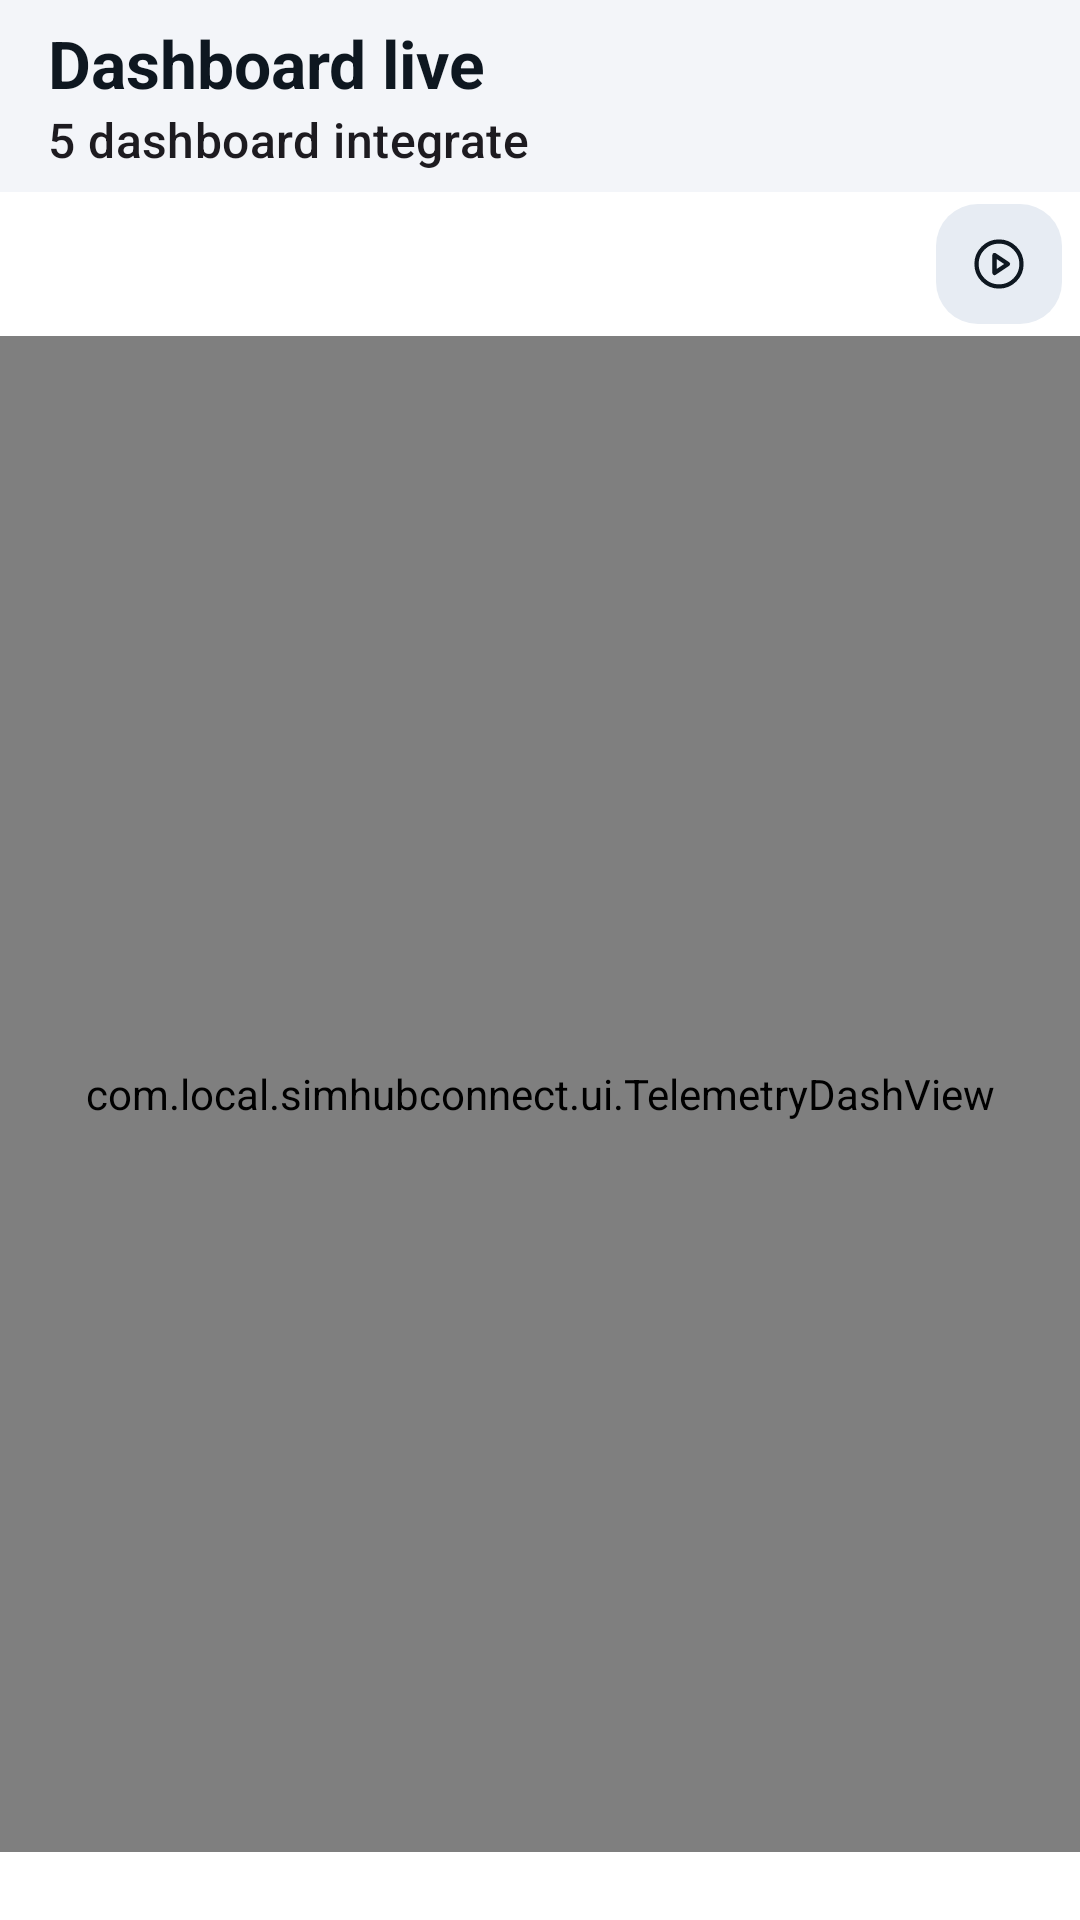

Layout XML and referenced resources for this Android screen:
<!-- AndroidManifest.xml: application theme Theme.SimHubConnect -->
<!-- res/layout/activity_live_dashboard.xml -->
<?xml version="1.0" encoding="utf-8"?>
<LinearLayout xmlns:android="http://schemas.android.com/apk/res/android"
    xmlns:app="http://schemas.android.com/apk/res-auto"
    android:layout_width="match_parent"
    android:layout_height="match_parent"
    android:background="@color/bg"
    android:fitsSystemWindows="true"
    android:orientation="vertical">

    <com.google.android.material.appbar.MaterialToolbar
        android:id="@+id/toolbar"
        android:layout_width="match_parent"
        android:layout_height="?attr/actionBarSize"
        app:navigationContentDescription="@string/back"
        app:navigationIcon="@drawable/ic_arrow_back"
        app:navigationIconTint="?attr/colorOnSurface"
        app:subtitle="@string/telemetry_live_subtitle"
        app:title="@string/live_title"
        app:titleTextAppearance="@style/TextAppearance.SimHubConnect.Toolbar" />

    <LinearLayout
        android:layout_width="match_parent"
        android:layout_height="wrap_content"
        android:background="@color/surface"
        android:gravity="center_vertical"
        android:orientation="horizontal"
        android:paddingStart="10dp"
        android:paddingTop="4dp"
        android:paddingEnd="6dp"
        android:paddingBottom="4dp">

        <com.google.android.material.chip.ChipGroup
            android:id="@+id/styleChips"
            android:layout_width="0dp"
            android:layout_height="wrap_content"
            android:layout_weight="1"
            app:chipSpacingHorizontal="6dp"
            app:selectionRequired="true"
            app:singleLine="true"
            app:singleSelection="true" />

        <com.google.android.material.button.MaterialButton
            android:id="@+id/demoButton"
            style="@style/Widget.Material3.Button.TonalButton"
            android:layout_width="42dp"
            android:layout_height="40dp"
            android:layout_marginStart="4dp"
            android:checkable="true"
            android:contentDescription="@string/demo_toggle"
            android:insetLeft="0dp"
            android:insetTop="0dp"
            android:insetRight="0dp"
            android:insetBottom="0dp"
            android:minWidth="0dp"
            android:minHeight="0dp"
            android:paddingStart="0dp"
            android:paddingEnd="0dp"
            app:cornerRadius="14dp"
            app:icon="@drawable/ic_demo"
            app:iconGravity="textStart"
            app:iconPadding="0dp"
            app:iconSize="20dp" />
    </LinearLayout>

    <FrameLayout
        android:layout_width="match_parent"
        android:layout_height="0dp"
        android:layout_weight="1">

        <com.local.simhubconnect.ui.TelemetryDashView
            android:id="@+id/dashView"
            android:layout_width="match_parent"
            android:layout_height="match_parent" />

        <LinearLayout
            android:id="@+id/overlay"
            android:layout_width="match_parent"
            android:layout_height="wrap_content"
            android:layout_gravity="center"
            android:layout_marginStart="32dp"
            android:layout_marginEnd="32dp"
            android:background="@drawable/bg_error_panel"
            android:gravity="center_horizontal"
            android:orientation="vertical"
            android:padding="24dp"
            android:visibility="gone">

            <TextView
                android:id="@+id/overlayTitle"
                android:layout_width="match_parent"
                android:layout_height="wrap_content"
                android:gravity="center"
                android:textAppearance="@style/TextAppearance.Material3.TitleMedium"
                android:textColor="@color/text_primary" />

            <TextView
                android:id="@+id/overlayDetail"
                android:layout_width="match_parent"
                android:layout_height="wrap_content"
                android:layout_marginTop="8dp"
                android:gravity="center"
                android:textAppearance="@style/TextAppearance.Material3.BodySmall"
                android:textColor="@color/text_secondary" />

            <com.google.android.material.button.MaterialButton
                android:id="@+id/demoButtonOverlay"
                style="@style/Widget.Material3.Button.TonalButton"
                android:layout_width="wrap_content"
                android:layout_height="wrap_content"
                android:layout_marginTop="18dp"
                android:text="@string/demo_button" />
        </LinearLayout>
    </FrameLayout>

    <LinearLayout
        android:id="@+id/footer"
        android:layout_width="match_parent"
        android:layout_height="wrap_content"
        android:background="@color/surface"
        android:gravity="center_vertical"
        android:orientation="horizontal"
        android:paddingStart="16dp"
        android:paddingTop="4dp"
        android:paddingEnd="16dp"
        android:paddingBottom="4dp">

        <TextView
            android:id="@+id/sourceText"
            android:layout_width="0dp"
            android:layout_height="wrap_content"
            android:layout_weight="1"
            android:ellipsize="end"
            android:maxLines="1"
            android:textAppearance="@style/TextAppearance.Material3.LabelSmall"
            android:textColor="@color/text_secondary" />

        <TextView
            android:id="@+id/recordBadge"
            android:layout_width="wrap_content"
            android:layout_height="wrap_content"
            android:text="@string/recording_badge"
            android:textAppearance="@style/TextAppearance.Material3.LabelSmall"
            android:textColor="@color/error"
            android:visibility="gone" />
    </LinearLayout>

</LinearLayout>
<!-- resources referenced by this layout -->
<resources>
  <color name="bg">#F3F5F9</color>
  <color name="error">#DC2626</color>
  <color name="surface">#FFFFFF</color>
  <color name="text_primary">#0E1720</color>
  <color name="text_secondary">#55637A</color>
  <!-- drawable bg_error_panel (drawable) -->
  <?xml version="1.0" encoding="utf-8"?>
  <shape xmlns:android="http://schemas.android.com/apk/res/android"
      android:shape="rectangle">
      <solid android:color="@color/panel_scrim" />
      <corners android:radius="20dp" />
      <stroke
          android:width="1dp"
          android:color="@color/outline" />
  </shape>
  <!-- drawable ic_demo (drawable) -->
  <?xml version="1.0" encoding="utf-8"?>
  <vector xmlns:android="http://schemas.android.com/apk/res/android"
      android:width="24dp"
      android:height="24dp"
      android:viewportWidth="24"
      android:viewportHeight="24">
      <path
          android:fillColor="#00000000"
          android:pathData="M12,3 A9,9 0 1,0 12,21 A9,9 0 1,0 12,3"
          android:strokeColor="#FFFFFFFF"
          android:strokeWidth="1.7" />
      <path
          android:fillColor="#00000000"
          android:pathData="M10.2,8.4 L15.6,12 L10.2,15.6 Z"
          android:strokeColor="#FFFFFFFF"
          android:strokeLineJoin="round"
          android:strokeWidth="1.7" />
  </vector>
  <string name="back">Indietro</string>
  <string name="demo_button">Modalità demo</string>
  <string name="demo_toggle">Attiva o disattiva la modalità demo</string>
  <string name="live_title">Dashboard live</string>
  <string name="recording_badge">● REC</string>
  <string name="telemetry_live_subtitle">5 dashboard integrate</string>
  <style name="TextAppearance.SimHubConnect.Toolbar" parent="TextAppearance.Material3.TitleLarge">
          <item name="android:textColor">@color/text_primary</item>
          <item name="android:textStyle">bold</item>
      </style>
  <style name="Theme.SimHubConnect" parent="Theme.Material3.DayNight.NoActionBar">
          <item name="colorPrimary">@color/accent</item>
          <item name="colorOnPrimary">@color/on_accent</item>
          <item name="colorPrimaryContainer">@color/surface_variant</item>
          <item name="colorOnPrimaryContainer">@color/text_primary</item>
          <item name="colorSecondary">@color/accent_soft</item>
          <item name="colorOnSecondary">@color/on_accent</item>
          <item name="colorSecondaryContainer">@color/surface_variant</item>
          <item name="colorOnSecondaryContainer">@color/text_primary</item>
          <item name="colorTertiary">@color/accent_soft</item>
          <item name="colorSurface">@color/surface</item>
          <item name="colorOnSurface">@color/text_primary</item>
          <item name="colorSurfaceVariant">@color/surface_variant</item>
          <item name="colorOnSurfaceVariant">@color/text_secondary</item>
          <item name="colorOutline">@color/outline</item>
          <item name="colorError">@color/error</item>
          <item name="android:colorBackground">@color/bg</item>
          <item name="android:windowBackground">@color/bg</item>
          <item name="android:statusBarColor">@color/bg</item>
          <item name="android:navigationBarColor">@color/bg</item>
          <item name="android:windowLightStatusBar">@bool/light_system_bars</item>
          <item name="android:windowLightNavigationBar">@bool/light_system_bars</item>
      </style>
  <color name="panel_scrim">#F7FFFFFF</color>
  <color name="outline">#CBD5E1</color>
  <color name="accent">#E85D22</color>
  <color name="on_accent">#FFFFFF</color>
  <color name="surface_variant">#E7ECF3</color>
  <color name="accent_soft">#0F9E8E</color>
</resources>
